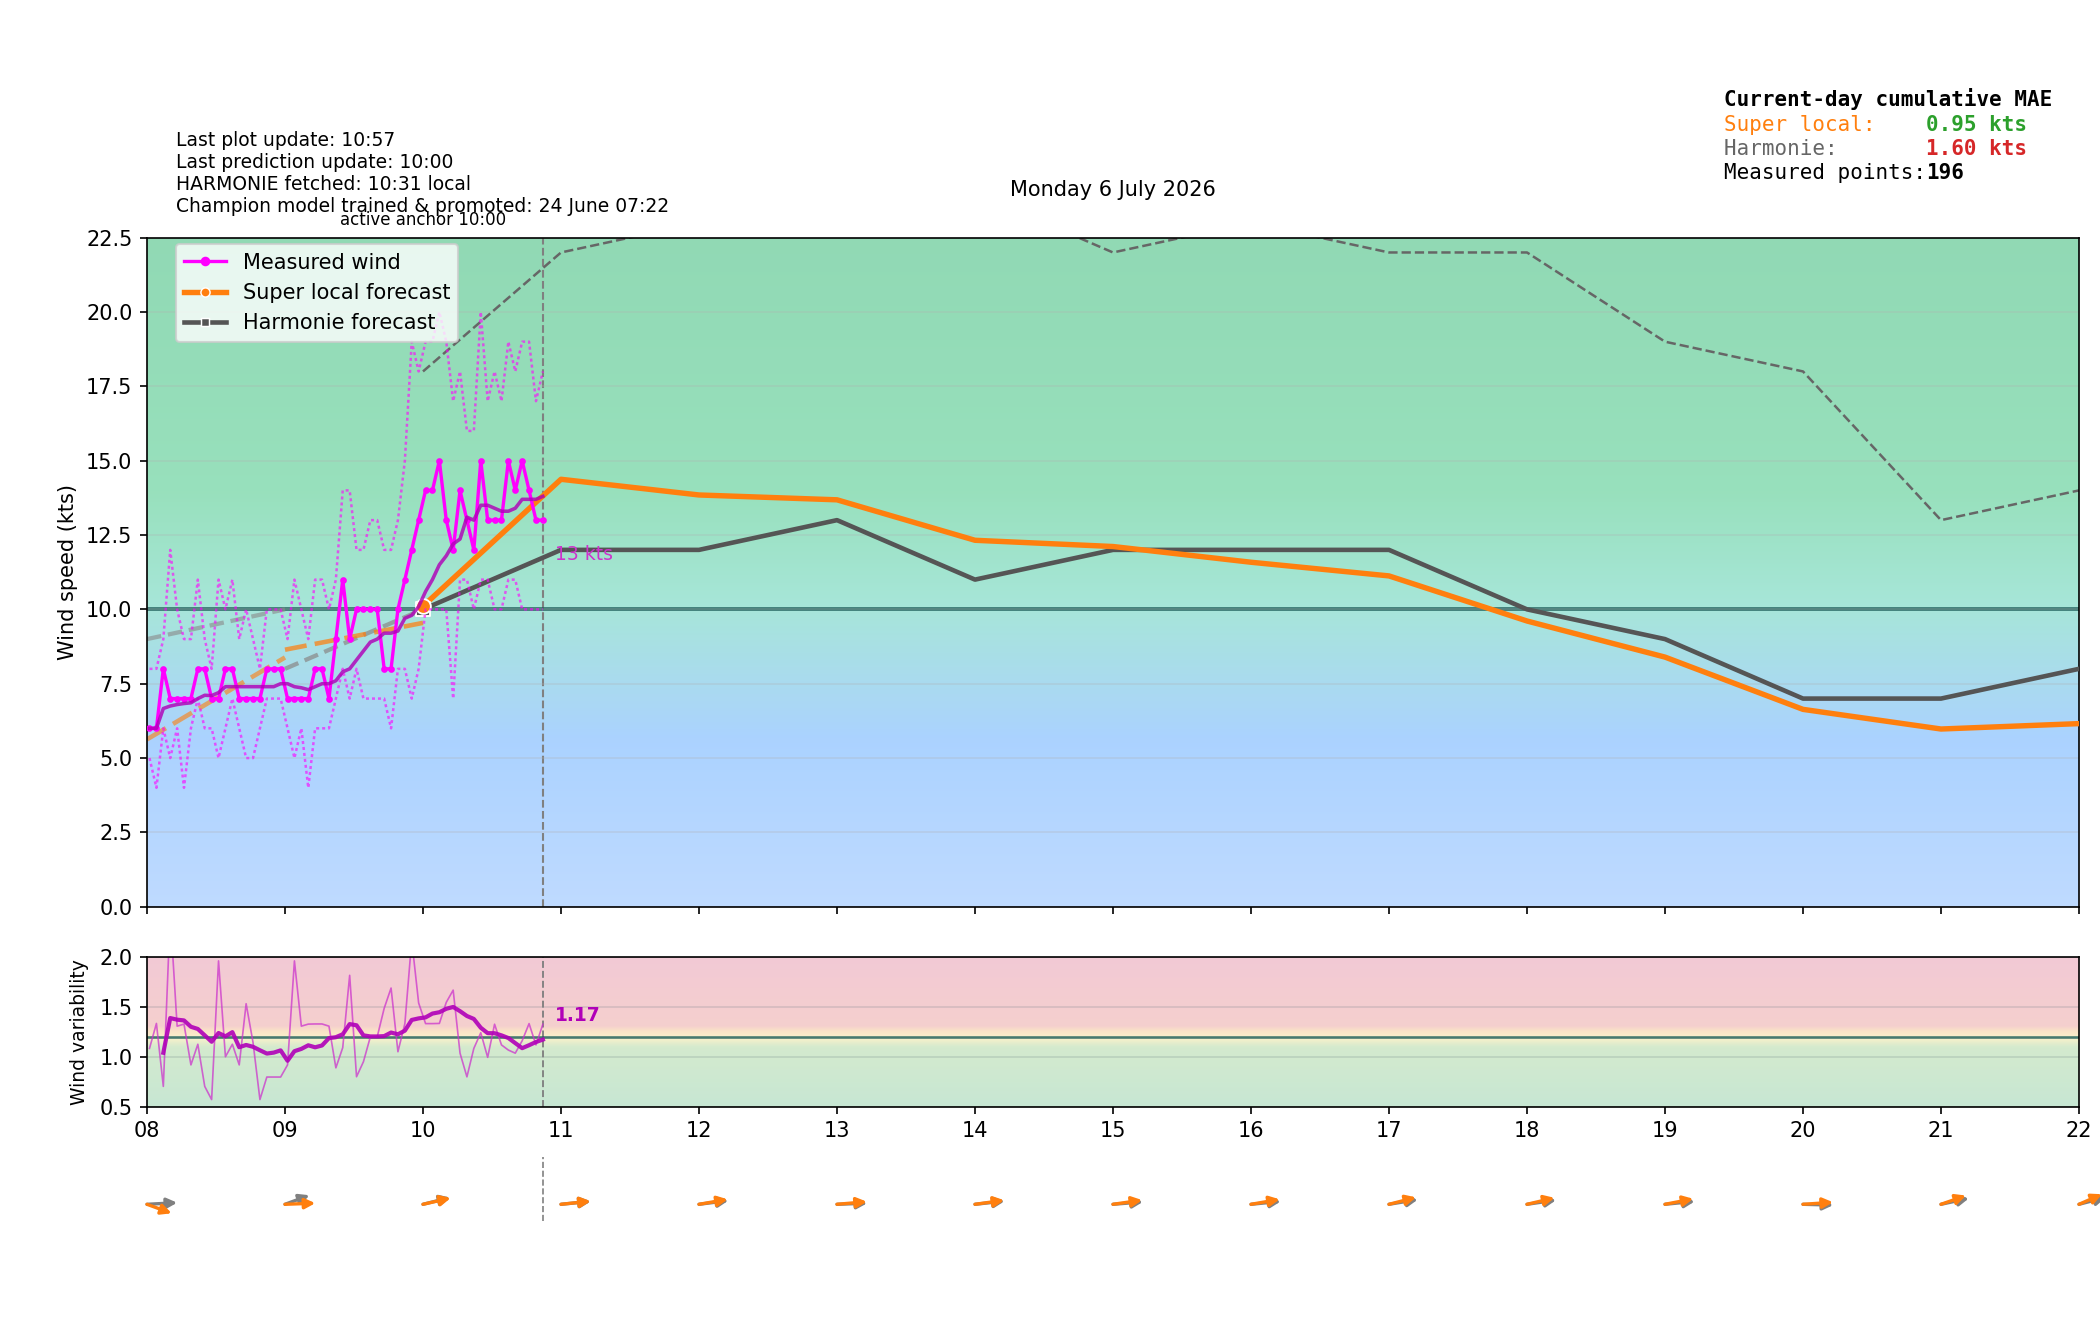

The data file committed next to this chart (first rows):
time_local, is_forecast_grid, is_actual_observation, forecast_wind_speed, forecast_wind_min, forecast_wind_max, forecast_wind_dir_deg, lstm_pred_wind_speed_full, lstm_pred_wind_dir_deg_full, lstm_pred_wind_speed, lstm_pred_wind_dir_deg, actual_wind_speed, actual_wind_min, actual_wind_max, actual_wind_dir_deg, is_future, hour_local, minute_local
2026-07-06T00:00:00+0200, True, False, 3.0, 3.0, 6.0, 249.0, , 237.9, , , , , , , False, 00, 0
2026-07-06T00:01:03+0200, False, True, , , , , , , , , 4.0, 3.0, 5.0, 254.0, False, 00, 1
2026-07-06T00:04:03+0200, False, True, , , , , , , , , 4.0, 3.0, 5.0, 255.0, False, 00, 4
2026-07-06T00:06:00+0200, True, False, 2.9, 2.9, 5.9, 245.2, , 236.5, , , , , , , False, 00, 6
2026-07-06T00:07:02+0200, False, True, , , , , , , , , 4.0, 3.0, 5.0, 254.0, False, 00, 7
2026-07-06T00:10:03+0200, False, True, , , , , , , , , 4.0, 3.0, 5.0, 254.0, False, 00, 10
2026-07-06T00:12:00+0200, True, False, 2.8, 2.8, 5.8, 241.3, , 235.2, , , , , , , False, 00, 12
2026-07-06T00:13:03+0200, False, True, , , , , , , , , 3.0, 3.0, 4.0, 254.0, False, 00, 13
2026-07-06T00:16:03+0200, False, True, , , , , , , , , 4.0, 3.0, 5.0, 254.0, False, 00, 16
2026-07-06T00:18:00+0200, True, False, 2.7, 2.7, 5.7, 237.3, , 233.8, , , , , , , False, 00, 18
2026-07-06T00:19:03+0200, False, True, , , , , , , , , 4.0, 4.0, 6.0, 255.0, False, 00, 19
2026-07-06T00:22:03+0200, False, True, , , , , , , , , 4.0, 3.0, 5.0, 254.0, False, 00, 22
2026-07-06T00:24:00+0200, True, False, 2.6, 2.6, 5.6, 233.2, , 232.4, , , , , , , False, 00, 24
2026-07-06T00:25:03+0200, False, True, , , , , , , , , 4.0, 3.0, 5.0, 254.0, False, 00, 25
2026-07-06T00:28:02+0200, False, True, , , , , , , , , 4.0, 3.0, 5.0, 254.0, False, 00, 28
2026-07-06T00:30:00+0200, True, False, 2.5, 2.5, 5.5, 229.0, , 231, , , , , , , False, 00, 30
2026-07-06T00:31:02+0200, False, True, , , , , , , , , 4.0, 3.0, 5.0, 254.0, False, 00, 31
2026-07-06T00:34:04+0200, False, True, , , , , , , , , 4.0, 3.0, 5.0, 254.0, False, 00, 34
2026-07-06T00:36:00+0200, True, False, 2.4, 2.4, 5.4, 224.8, , 229.6, , , , , , , False, 00, 36
2026-07-06T00:37:05+0200, False, True, , , , , , , , , 3.0, 3.0, 4.0, 254.0, False, 00, 37
2026-07-06T00:40:03+0200, False, True, , , , , , , , , 3.0, 2.0, 4.0, 254.0, False, 00, 40
2026-07-06T00:42:00+0200, True, False, 2.3, 2.3, 5.3, 220.7, , 228.3, , , , , , , False, 00, 42
2026-07-06T00:43:03+0200, False, True, , , , , , , , , 3.0, 2.0, 4.0, 254.0, False, 00, 43
2026-07-06T00:46:03+0200, False, True, , , , , , , , , 3.0, 3.0, 4.0, 254.0, False, 00, 46
2026-07-06T00:48:00+0200, True, False, 2.2, 2.2, 5.2, 216.7, , 226.9, , , , , , , False, 00, 48
2026-07-06T00:49:03+0200, False, True, , , , , , , , , 3.0, 3.0, 4.0, 254.0, False, 00, 49
2026-07-06T00:52:03+0200, False, True, , , , , , , , , 4.0, 3.0, 5.0, 254.0, False, 00, 52
2026-07-06T00:54:00+0200, True, False, 2.1, 2.1, 5.1, 212.8, , 225.5, , , , , , , False, 00, 54
2026-07-06T00:55:03+0200, False, True, , , , , , , , , 3.0, 2.0, 4.0, 254.0, False, 00, 55
2026-07-06T00:58:03+0200, False, True, , , , , , , , , 3.0, 2.0, 4.0, 254.0, False, 00, 58
2026-07-06T01:00:00+0200, True, False, 2.0, 2.0, 5.0, 209.0, 1.961, 224.2, , , , , , , False, 01, 0
2026-07-06T01:01:03+0200, False, True, , , , , , , , , 4.0, 3.0, 4.0, 254.0, False, 01, 1
2026-07-06T01:04:03+0200, False, True, , , , , , , , , 3.0, 2.0, 4.0, 254.0, False, 01, 4
2026-07-06T01:06:00+0200, True, False, 2.2, 2.2, 5.3, 207.5, 2.074, 221.1, , , , , , , False, 01, 6
2026-07-06T01:07:03+0200, False, True, , , , , , , , , 3.0, 2.0, 5.0, 254.0, False, 01, 7
2026-07-06T01:10:03+0200, False, True, , , , , , , , , 3.0, 3.0, 4.0, 254.0, False, 01, 10
2026-07-06T01:12:00+0200, True, False, 2.4, 2.4, 5.6, 206, 2.186, 218, , , , , , , False, 01, 12
2026-07-06T01:13:03+0200, False, True, , , , , , , , , 3.0, 3.0, 4.0, 254.0, False, 01, 13
2026-07-06T01:16:03+0200, False, True, , , , , , , , , 4.0, 3.0, 5.0, 254.0, False, 01, 16
2026-07-06T01:18:00+0200, True, False, 2.6, 2.6, 5.9, 204.5, 2.299, 214.8, , , , , , , False, 01, 18
2026-07-06T01:19:03+0200, False, True, , , , , , , , , 4.0, 3.0, 6.0, 254.0, False, 01, 19
2026-07-06T01:22:03+0200, False, True, , , , , , , , , 4.0, 3.0, 6.0, 253.0, False, 01, 22
2026-07-06T01:24:00+0200, True, False, 2.8, 2.8, 6.2, 203, 2.412, 211.6, , , , , , , False, 01, 24
2026-07-06T01:25:03+0200, False, True, , , , , , , , , 4.0, 3.0, 5.0, 250.0, False, 01, 25
2026-07-06T01:28:03+0200, False, True, , , , , , , , , 4.0, 3.0, 5.0, 250.0, False, 01, 28
2026-07-06T01:30:00+0200, True, False, 3.0, 3.0, 6.5, 201.5, 2.525, 208.4, , , , , , , False, 01, 30
2026-07-06T01:31:03+0200, False, True, , , , , , , , , 3.0, 2.0, 5.0, 250.0, False, 01, 31
2026-07-06T01:34:04+0200, False, True, , , , , , , , , 3.0, 2.0, 4.0, 250.0, False, 01, 34
2026-07-06T01:36:00+0200, True, False, 3.2, 3.2, 6.8, 200, 2.638, 205.2, , , , , , , False, 01, 36
2026-07-06T01:37:03+0200, False, True, , , , , , , , , 2.0, 2.0, 3.0, 250.0, False, 01, 37
2026-07-06T01:40:04+0200, False, True, , , , , , , , , 3.0, 2.0, 3.0, 250.0, False, 01, 40
2026-07-06T01:42:00+0200, True, False, 3.4, 3.4, 7.1, 198.5, 2.751, 202, , , , , , , False, 01, 42
2026-07-06T01:43:03+0200, False, True, , , , , , , , , 2.0, 2.0, 3.0, 250.0, False, 01, 43
2026-07-06T01:46:04+0200, False, True, , , , , , , , , 3.0, 2.0, 4.0, 250.0, False, 01, 46
2026-07-06T01:48:00+0200, True, False, 3.6, 3.6, 7.4, 197, 2.864, 198.8, , , , , , , False, 01, 48
2026-07-06T01:49:04+0200, False, True, , , , , , , , , 2.0, 2.0, 3.0, 250.0, False, 01, 49
2026-07-06T01:52:03+0200, False, True, , , , , , , , , 2.0, 1.0, 3.0, 250.0, False, 01, 52
2026-07-06T01:54:00+0200, True, False, 3.8, 3.8, 7.7, 195.5, 2.977, 195.7, , , , , , , False, 01, 54
2026-07-06T01:55:03+0200, False, True, , , , , , , , , 3.0, 2.0, 4.0, 250.0, False, 01, 55
2026-07-06T01:58:04+0200, False, True, , , , , , , , , 3.0, 3.0, 5.0, 250.0, False, 01, 58
... 396 more rows
